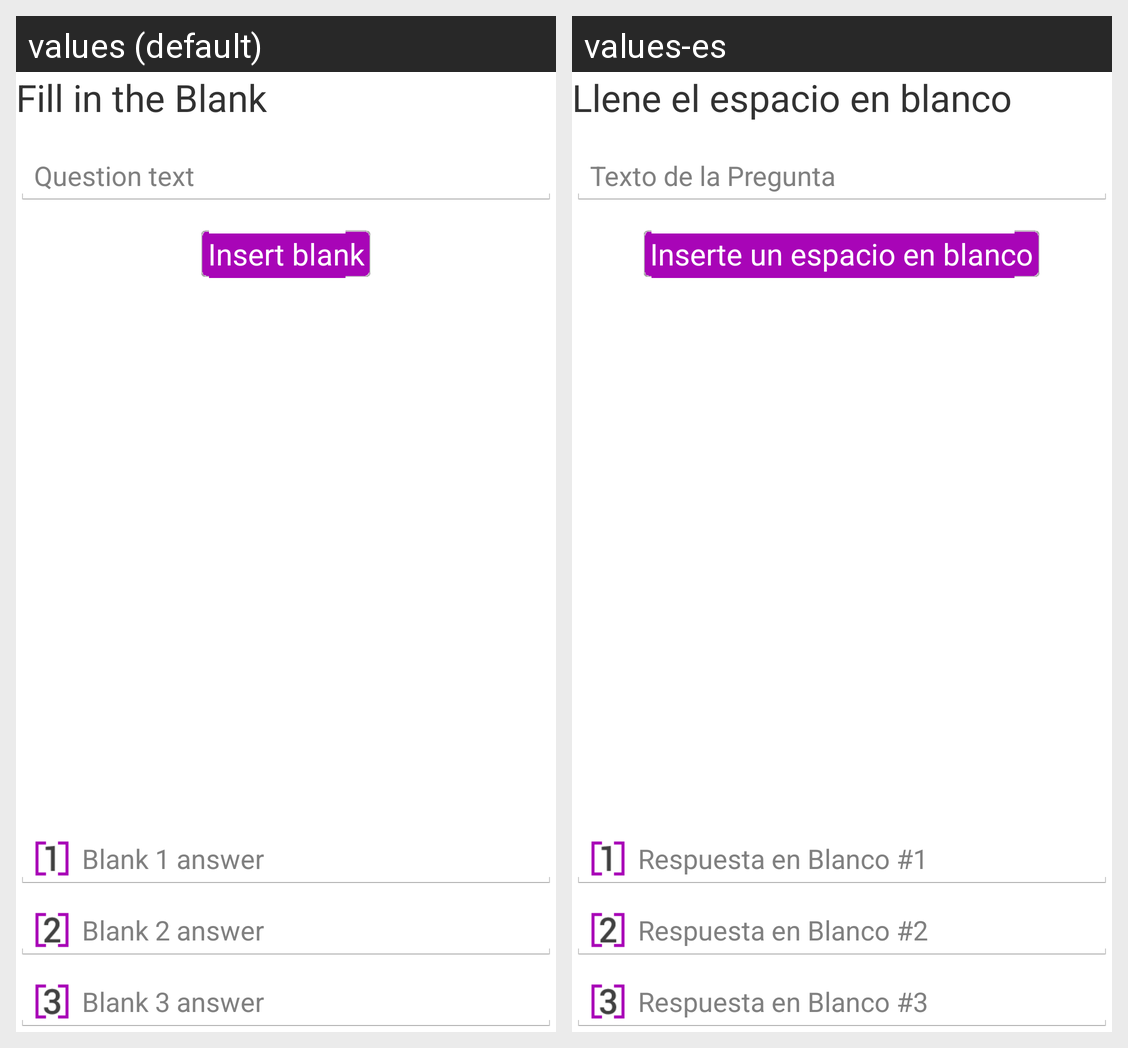

This grid shows one Android layout under two languages. Give, for every string resource on the screen, its name, the default text and each shown locale's text.
Android screen res/layout/create_fill_in_the_blank_base_view.xml rendered under 2 locales, left to right: values (default), values-es. Device: Nexus 5 (rendered at 1080×1920; each locale shown at half size, 540×960, under a caption strip naming it); theme Theme.Action_bar_custom_purple.
Strings drawn on this screen, with the default value and each locale's value (text and hints the layout hard-codes, and strings that could not be matched under every locale, appear in the picture but are not listed):

fill_in_the_blank_title
  values: Fill in the Blank
  values-es: Llene el espacio en blanco

question_text
  values: Question text
  values-es: Texto de la Pregunta

fill_in_the_blank_insert_blank
  values: Insert blank
  values-es: Inserte un espacio en blanco

fill_in_the_blank_answer_1
  values: Blank 1 answer
  values-es: Respuesta en Blanco #1

fill_in_the_blank_answer_2
  values: Blank 2 answer
  values-es: Respuesta en Blanco #2

fill_in_the_blank_answer_3
  values: Blank 3 answer
  values-es: Respuesta en Blanco #3
